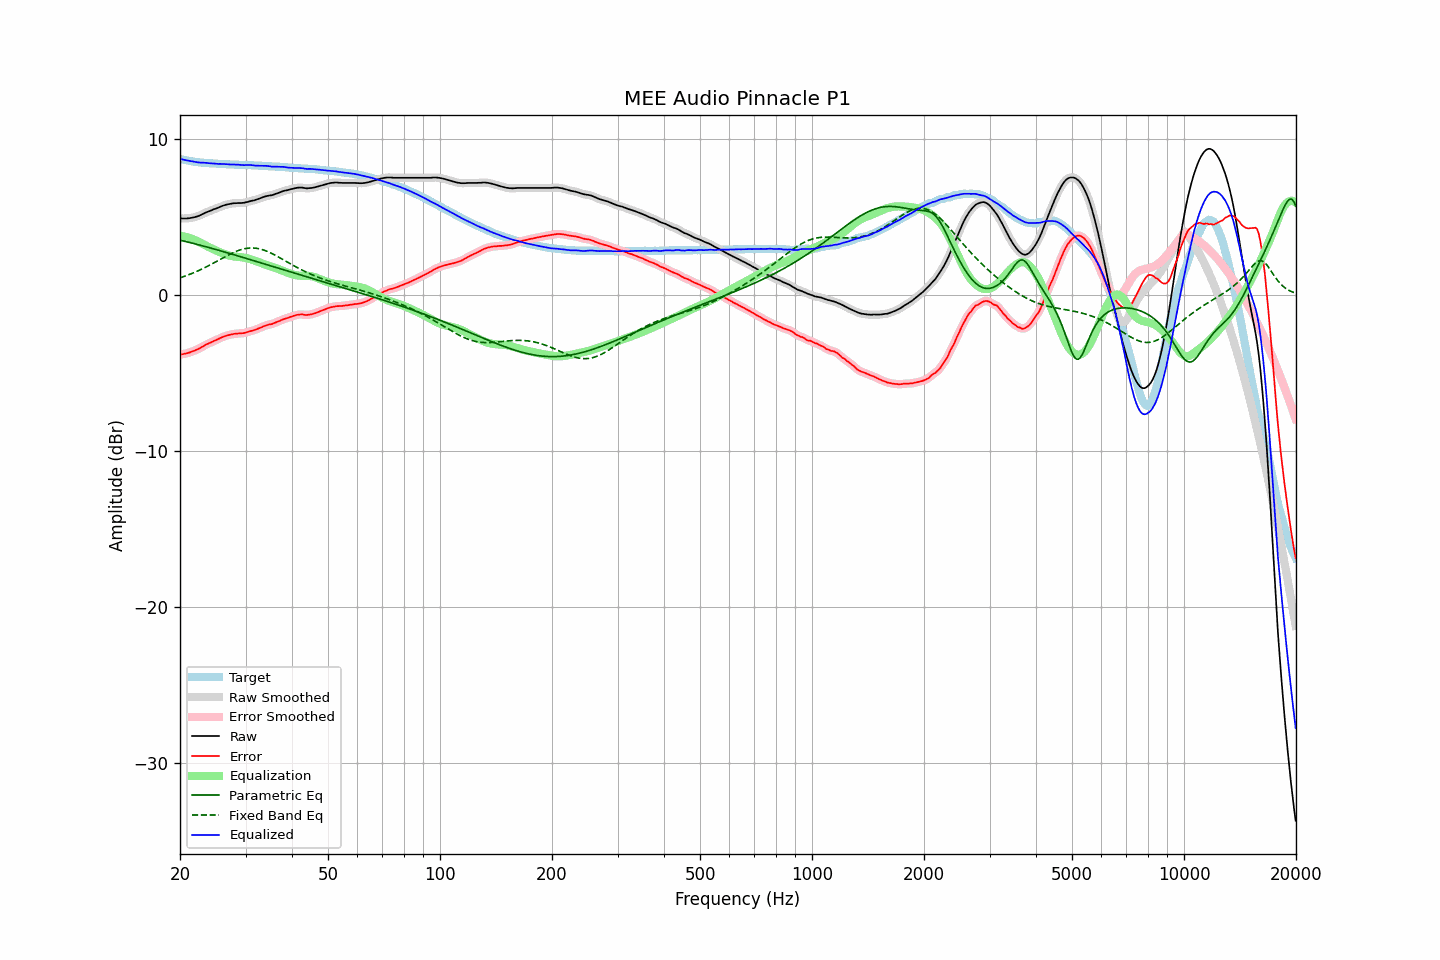

The data file committed next to this chart (first rows):
frequency, raw, error, smoothed, error_smoothed, equalization, parametric_eq, fixed_band_eq, equalized_raw, equalized_smoothed, target
20.00, 4.94, -3.81, 4.94, -3.81, 3.81, 3.53, 1.12, 8.75, 8.75, 8.75
20.20, 4.93, -3.79, 4.93, -3.80, 3.80, 3.51, 1.15, 8.72, 8.72, 8.72
20.40, 4.93, -3.77, 4.92, -3.78, 3.78, 3.48, 1.19, 8.70, 8.70, 8.70
20.61, 4.93, -3.75, 4.92, -3.75, 3.76, 3.46, 1.22, 8.68, 8.68, 8.68
20.81, 4.93, -3.73, 4.93, -3.73, 3.73, 3.43, 1.26, 8.66, 8.66, 8.66
21.02, 4.94, -3.70, 4.94, -3.70, 3.70, 3.41, 1.30, 8.64, 8.64, 8.64
21.23, 4.95, -3.67, 4.95, -3.67, 3.67, 3.38, 1.34, 8.62, 8.62, 8.62
21.44, 4.97, -3.63, 4.96, -3.63, 3.64, 3.36, 1.38, 8.60, 8.60, 8.60
21.66, 4.99, -3.59, 4.98, -3.60, 3.60, 3.33, 1.42, 8.58, 8.58, 8.58
21.87, 5.01, -3.56, 5.01, -3.56, 3.56, 3.31, 1.47, 8.56, 8.57, 8.57
22.09, 5.04, -3.51, 5.03, -3.51, 3.51, 3.28, 1.51, 8.55, 8.55, 8.55
22.31, 5.07, -3.47, 5.07, -3.47, 3.46, 3.25, 1.56, 8.53, 8.53, 8.54
22.54, 5.11, -3.42, 5.11, -3.42, 3.41, 3.23, 1.60, 8.52, 8.52, 8.53
22.76, 5.16, -3.36, 5.15, -3.36, 3.36, 3.20, 1.65, 8.51, 8.51, 8.52
22.99, 5.21, -3.30, 5.21, -3.30, 3.30, 3.17, 1.70, 8.51, 8.51, 8.51
23.22, 5.26, -3.24, 5.26, -3.24, 3.24, 3.14, 1.75, 8.50, 8.50, 8.49
23.45, 5.31, -3.18, 5.30, -3.18, 3.19, 3.12, 1.80, 8.50, 8.49, 8.48
23.69, 5.35, -3.13, 5.35, -3.13, 3.14, 3.09, 1.85, 8.48, 8.48, 8.47
23.92, 5.39, -3.09, 5.39, -3.08, 3.09, 3.06, 1.91, 8.47, 8.47, 8.47
24.16, 5.43, -3.04, 5.43, -3.04, 3.04, 3.03, 1.96, 8.46, 8.46, 8.46
24.40, 5.47, -2.99, 5.47, -2.99, 2.99, 3.00, 2.02, 8.45, 8.46, 8.46
24.65, 5.52, -2.94, 5.51, -2.94, 2.94, 2.97, 2.07, 8.46, 8.45, 8.45
24.89, 5.55, -2.90, 5.55, -2.90, 2.89, 2.94, 2.13, 8.44, 8.44, 8.45
25.14, 5.59, -2.85, 5.59, -2.85, 2.85, 2.92, 2.19, 8.43, 8.43, 8.44
25.39, 5.63, -2.80, 5.63, -2.80, 2.80, 2.89, 2.24, 8.43, 8.43, 8.43
25.65, 5.68, -2.75, 5.67, -2.75, 2.75, 2.86, 2.30, 8.43, 8.43, 8.43
25.91, 5.72, -2.70, 5.72, -2.70, 2.71, 2.83, 2.36, 8.42, 8.42, 8.42
26.16, 5.76, -2.66, 5.75, -2.66, 2.67, 2.80, 2.41, 8.42, 8.42, 8.42
26.43, 5.79, -2.63, 5.79, -2.62, 2.63, 2.77, 2.47, 8.41, 8.41, 8.41
26.69, 5.82, -2.59, 5.81, -2.59, 2.59, 2.74, 2.52, 8.41, 8.41, 8.40
26.96, 5.84, -2.57, 5.84, -2.56, 2.56, 2.71, 2.58, 8.40, 8.40, 8.40
27.23, 5.86, -2.54, 5.86, -2.54, 2.54, 2.68, 2.63, 8.39, 8.39, 8.39
27.50, 5.88, -2.51, 5.88, -2.51, 2.51, 2.65, 2.68, 8.39, 8.39, 8.39
27.77, 5.90, -2.49, 5.89, -2.49, 2.50, 2.62, 2.73, 8.39, 8.39, 8.39
28.05, 5.91, -2.47, 5.90, -2.48, 2.48, 2.59, 2.78, 8.39, 8.39, 8.38
28.33, 5.91, -2.47, 5.91, -2.47, 2.47, 2.55, 2.82, 8.38, 8.38, 8.38
28.62, 5.92, -2.46, 5.91, -2.46, 2.46, 2.52, 2.86, 8.38, 8.37, 8.38
28.90, 5.92, -2.45, 5.92, -2.45, 2.45, 2.49, 2.90, 8.37, 8.37, 8.36
29.19, 5.92, -2.45, 5.92, -2.45, 2.44, 2.46, 2.93, 8.36, 8.36, 8.36
29.48, 5.93, -2.44, 5.93, -2.44, 2.43, 2.43, 2.96, 8.35, 8.35, 8.36
29.78, 5.94, -2.42, 5.94, -2.42, 2.41, 2.40, 2.98, 8.34, 8.35, 8.36
30.08, 5.97, -2.39, 5.96, -2.39, 2.39, 2.37, 3.00, 8.35, 8.35, 8.36
30.38, 5.99, -2.36, 5.99, -2.36, 2.36, 2.34, 3.02, 8.35, 8.35, 8.35
30.68, 6.02, -2.33, 6.02, -2.33, 2.34, 2.31, 3.03, 8.35, 8.35, 8.34
30.99, 6.05, -2.30, 6.04, -2.30, 2.31, 2.28, 3.03, 8.35, 8.35, 8.34
31.30, 6.07, -2.28, 6.06, -2.27, 2.27, 2.24, 3.03, 8.34, 8.34, 8.34
31.61, 6.09, -2.24, 6.09, -2.24, 2.24, 2.21, 3.03, 8.33, 8.33, 8.33
31.93, 6.12, -2.21, 6.12, -2.21, 2.20, 2.18, 3.02, 8.32, 8.32, 8.33
32.24, 6.16, -2.17, 6.15, -2.17, 2.16, 2.15, 3.01, 8.32, 8.31, 8.32
32.57, 6.19, -2.13, 6.19, -2.13, 2.12, 2.12, 2.99, 8.31, 8.31, 8.31
32.89, 6.23, -2.08, 6.23, -2.08, 2.08, 2.09, 2.96, 8.31, 8.31, 8.31
33.22, 6.27, -2.04, 6.27, -2.04, 2.04, 2.06, 2.93, 8.31, 8.31, 8.31
33.55, 6.31, -1.99, 6.30, -2.00, 2.00, 2.02, 2.90, 8.31, 8.31, 8.30
33.89, 6.34, -1.96, 6.34, -1.96, 1.97, 1.99, 2.86, 8.30, 8.30, 8.29
34.23, 6.37, -1.92, 6.37, -1.92, 1.93, 1.96, 2.82, 8.30, 8.30, 8.29
34.57, 6.39, -1.89, 6.39, -1.90, 1.90, 1.93, 2.78, 8.29, 8.28, 8.28
34.92, 6.41, -1.87, 6.40, -1.87, 1.87, 1.90, 2.73, 8.27, 8.27, 8.27
35.27, 6.42, -1.86, 6.42, -1.85, 1.84, 1.87, 2.69, 8.25, 8.26, 8.27
35.62, 6.45, -1.81, 6.45, -1.81, 1.80, 1.83, 2.63, 8.25, 8.25, 8.26
35.97, 6.49, -1.77, 6.48, -1.77, 1.77, 1.80, 2.58, 8.25, 8.25, 8.26
... 635 more rows
